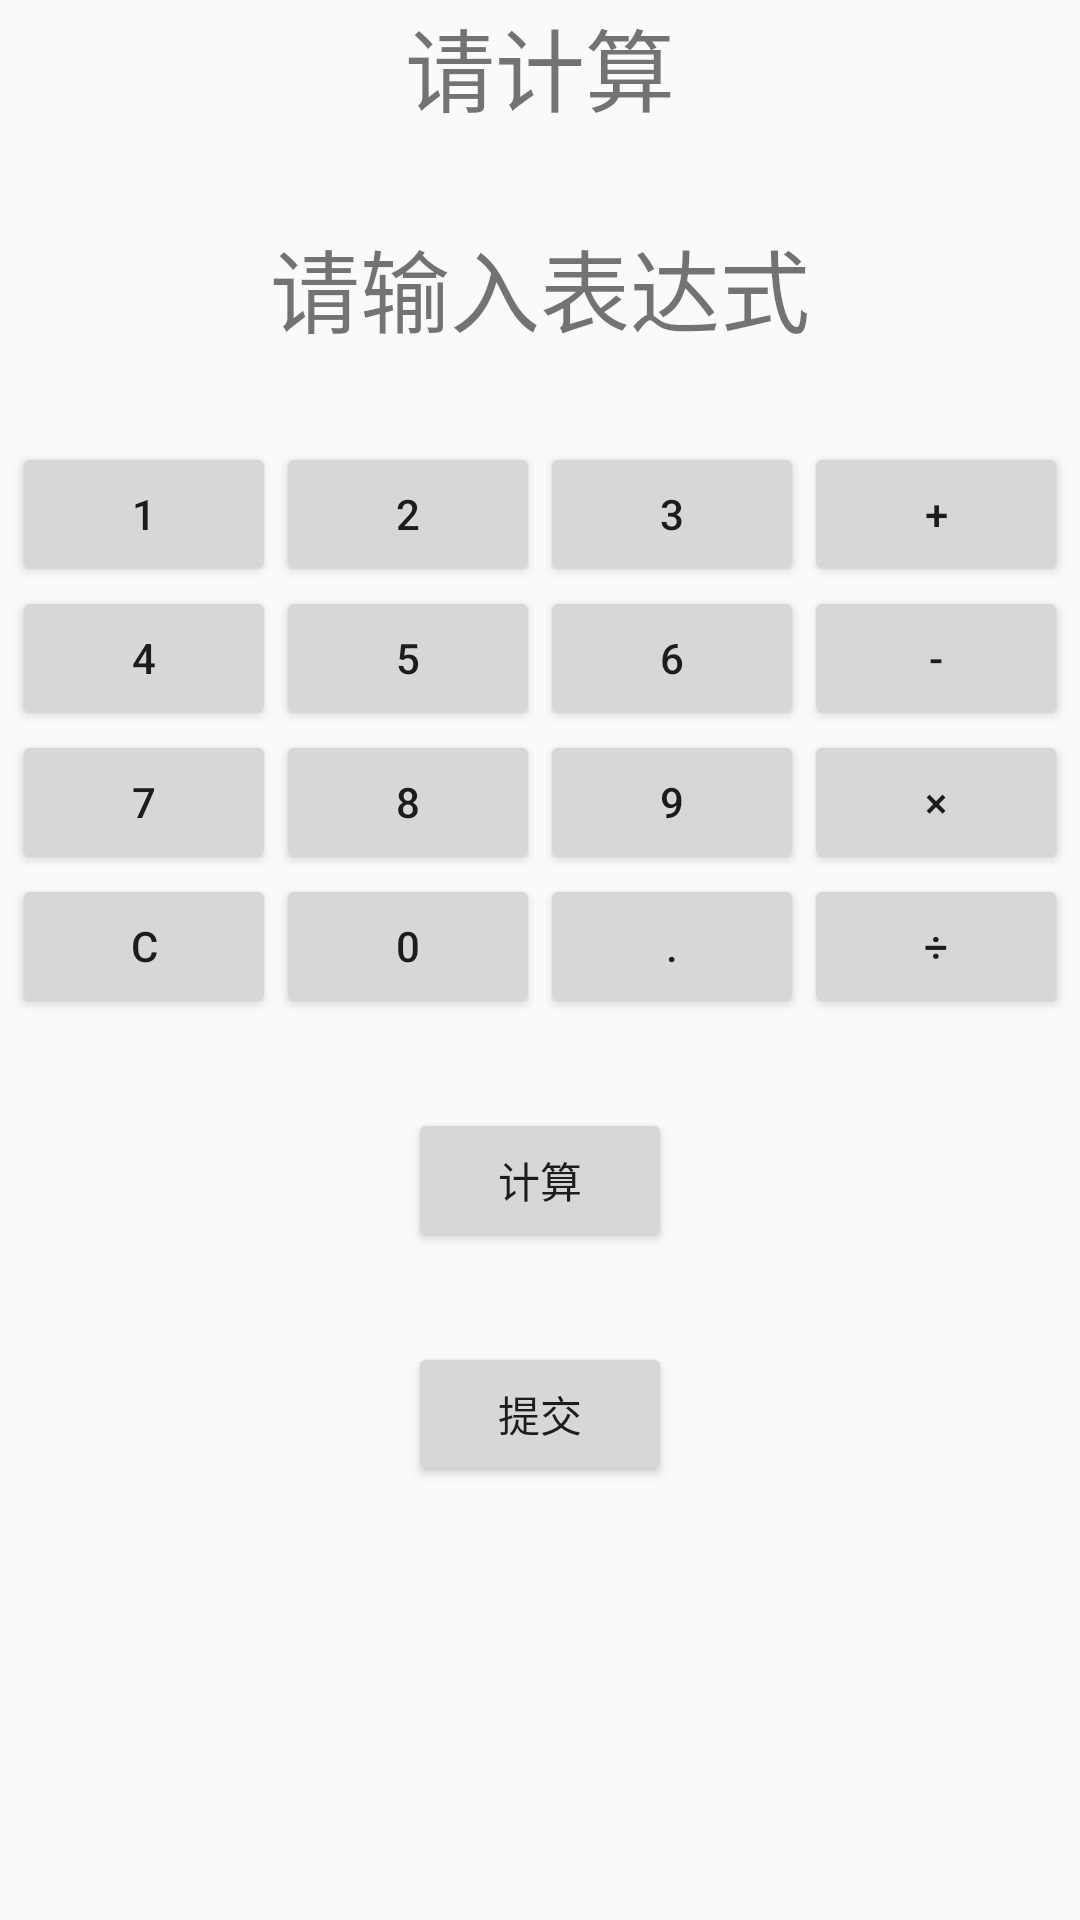

Write the Android layout XML for this screen, with the resource values it uses.
<!-- AndroidManifest.xml: application theme AppTheme -->
<!-- res/layout/activity_main2.xml -->
<?xml version="1.0" encoding="utf-8"?>
<androidx.constraintlayout.widget.ConstraintLayout
        xmlns:android="http://schemas.android.com/apk/res/android"
        xmlns:tools="http://schemas.android.com/tools"
        xmlns:app="http://schemas.android.com/apk/res-auto"
        android:layout_width="match_parent"
        android:layout_height="match_parent"
        tools:context=".Main2Activity">
<LinearLayout
        android:layout_width="match_parent"
        android:layout_height="wrap_content"
        android:orientation="vertical"
        android:gravity="center">
    <TextView
            android:layout_width="wrap_content"
            android:layout_height="wrap_content"
            android:text="@string/please_cal"
            android:id="@+id/text1"
            android:textSize="30sp"/>
    <TextView
            android:layout_width="wrap_content"
            android:layout_height="wrap_content"
            android:text="@string/expression"
            android:layout_marginTop="30dp"
            android:id="@+id/expression"
            android:textSize="30sp"/>
    <GridLayout
            android:layout_width="wrap_content"
            android:layout_height="wrap_content"
            android:layout_marginTop="30dp"
            android:rowCount="4"
            android:columnCount="4">
        <Button
                android:text="1"
                android:id="@+id/btn1"
                android:onClick="press1"/>
        <Button
                android:text="2"
                android:id="@+id/btn2"
                android:onClick="press2"/>
        <Button
                android:text="3"
                android:id="@+id/btn3"
                android:onClick="press3"/>
        <Button
                android:text="+"
                android:id="@+id/btnadd"
                android:onClick="pressAdd"/>
        <Button
                android:text="4"
                android:id="@+id/btn4"
                android:onClick="press4"/>
        <Button
                android:text="5"
                android:id="@+id/btn5"
                android:onClick="press5"/>
        <Button
                android:text="6"
                android:id="@+id/btn6"
                android:onClick="press6"/>
        <Button
                android:text="-"
                android:id="@+id/btnsub"
                android:onClick="pressSub"/>
        <Button
                android:text="7"
                android:id="@+id/btn7"
                android:onClick="press7"/>
        <Button
                android:text="8"
                android:id="@+id/btn8"
                android:onClick="press8"/>
        <Button
                android:text="9"
                android:id="@+id/btn9"
                android:onClick="press9"/>
        <Button
                android:text="×"
                android:id="@+id/btnmul"
                android:onClick="pressMul"/>
        <Button
                android:text="C"
                android:id="@+id/btnclear"
                android:onClick="pressClear"/>
        <Button
                android:text="0"
                android:id="@+id/btn0"
                android:onClick="press0"/>
        <Button
                android:text="."
                android:id="@+id/btnpoi"
                android:onClick="pressPoint"/>
        <Button
                android:text="÷"
                android:id="@+id/btndiv"
                android:onClick="pressDiv"/>
    </GridLayout>
    <Button
            android:layout_width="wrap_content"
            android:layout_height="wrap_content"
            android:text="@string/calculate"
            android:onClick="clickCal"
            android:layout_marginTop="30dp"/>
    <Button
            android:layout_width="wrap_content"
            android:layout_height="wrap_content"
            android:text="@string/submit"
            android:onClick="clickSubmit"
            android:layout_marginTop="30dp"/>

</LinearLayout>


</androidx.constraintlayout.widget.ConstraintLayout>
<!-- resources referenced by this layout -->
<resources>
  <string name="calculate">计算</string>
  <string name="expression">请输入表达式</string>
  <string name="please_cal">请计算</string>
  <string name="submit">提交</string>
  <style name="AppTheme" parent="Theme.AppCompat.Light.DarkActionBar">
          
          <item name="colorPrimary">@color/colorPrimary</item>
          <item name="colorPrimaryDark">@color/colorPrimaryDark</item>
          <item name="colorAccent">@color/colorAccent</item>
          <item name="android:fitsSystemWindows">true</item>
          <item name="android:windowTranslucentNavigation">true</item>
      </style>
  <!-- not gathered from this repository: default colours our renderer supplied (Android Studio template values) -->
  <color name="colorPrimary">#FF6200EE</color>
  <color name="colorPrimaryDark">#FF3700B3</color>
  <color name="colorAccent">#FF03DAC5</color>
</resources>
